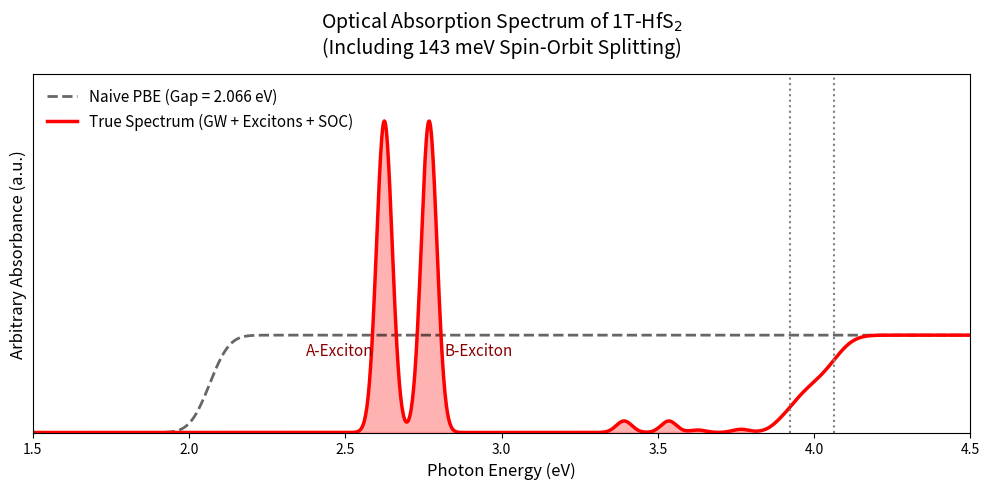

The matplotlib source for this figure: (Note: this script raises an exception after producing the figure.)
import numpy as np
import matplotlib.pyplot as plt
from scipy.special import erf

E_PBE = 2.066           # Uncorrected PBE Gap
E_GW = 3.922            # Corrected G0W0 Quasiparticle Gap
soc_split = 0.1431      # generated from 9_spin_orbit.py
eb_states = [1.297, 0.530, 0.294, 0.172, 0.037]  # Binding energies
sigma = 0.05            # Broadening factor (simulating temperature/instrument resolution)

# Generate an array of photon energies (x-axis) from 1.0 eV to 5.0 eV
omega = np.linspace(1.0, 5.0, 2000)

'''
In gaussian peak, photon energy < G0W0 gap. The photon doesn't have quite enough fuel to reach the free conduction band. It creates an 
electron and a hole, but they are born trapped together, "orbiting" each other. This creates the sharp spikes. Starting point: Valence 
band. Ending point: Exciton state.
'''
# 2. Build the Spectra
def gaussian_peak(x, center, width, amplitude):
    return amplitude * np.exp(-0.5 * ((x - center) / width)**2)

'''
In step function, photon energy >= G0W0 gap. The photon creates an electron and a hole, and they immediately fly apart into "deep space" 
as free charges. This creates the continuous, flat plateau of absorption. Starting point: Valence band. Ending point: Conduction band.
'''
def step_function(x, onset, width, amplitude):
    # Models the 2D joint density of states (a step function)
    return amplitude * 0.5 * (1.0 + erf((x - onset) / (width * np.sqrt(2))))

# --- Spectrum A: The PBE "Illusion" ---
# PBE has no excitons, just a sudden onset of absorption at the band gap.
pbe_spectrum = step_function(omega, E_PBE, sigma, amplitude=1.0)

# --- Spectrum B: The True G0W0 + BSE + SOC Spectrum ---
# 1. The GW Continuums
# We split the amplitude to 0.5 each because the original degenerate band is now two separate bands
continuum_A = step_function(omega, E_GW, sigma, amplitude=0.5)
continuum_B = step_function(omega, E_GW + soc_split, sigma, amplitude=0.5)
total_continuum = continuum_A + continuum_B

true_spectrum = np.copy(total_continuum)

# 2. Add the Excitonic Peaks for BOTH A and B series
for n, eb in enumerate(eb_states):
    # Oscillator strength is halved because the probability is split between two channels
    oscillator_strength = 0.4 / (n + 0.5)**3 
    
    # A Exciton (From Upper Hole)
    peak_energy_A = E_GW - eb
    true_spectrum += gaussian_peak(omega, peak_energy_A, sigma/2, oscillator_strength)
    
    # B Exciton (From Lower Hole)
    peak_energy_B = (E_GW + soc_split) - eb
    true_spectrum += gaussian_peak(omega, peak_energy_B, sigma/2, oscillator_strength)

# ==========================================================
# 3. Plotting the Spectra
# ==========================================================
plt.figure(figsize=(10, 5))

plt.plot(omega, pbe_spectrum, 'k--', lw=2, label=f'Naive PBE (Gap = {E_PBE} eV)', alpha=0.6)
plt.plot(omega, true_spectrum, 'r-', lw=2.5, label='True Spectrum (GW + Excitons + SOC)')

plt.fill_between(omega, total_continuum, true_spectrum, color='red', alpha=0.3)

# Annotations for A and B Excitons
plt.axvline(E_GW, color='gray', linestyle=':', lw=1.5)
plt.axvline(E_GW + soc_split, color='gray', linestyle=':', lw=1.5)

plt.text(E_GW - eb_states[0] - 0.25, 0.8, 'A-Exciton', color='darkred', fontsize=11)
plt.text(E_GW + soc_split - eb_states[0] + 0.05, 0.8, 'B-Exciton', color='darkred', fontsize=11)

# Formatting
plt.title('Optical Absorption Spectrum of 1T-HfS$_2$\n(Including 143 meV Spin-Orbit Splitting)', fontsize=14, pad=15)
plt.xlabel('Photon Energy (eV)', fontsize=12)
plt.ylabel('Arbitrary Absorbance (a.u.)', fontsize=12)
plt.xlim(1.5, 4.5)
plt.ylim(0, max(true_spectrum) * 1.15)
plt.yticks([]) 
plt.legend(loc='upper left', fontsize=11, frameon=False)
plt.tight_layout()

plt.savefig('structures/HfS2_Optical_Spectrum_SOC.png', dpi=300)
print("Saved macroscopic optical spectrum to 'structures/HfS2_Optical_Spectrum_SOC.png'")
